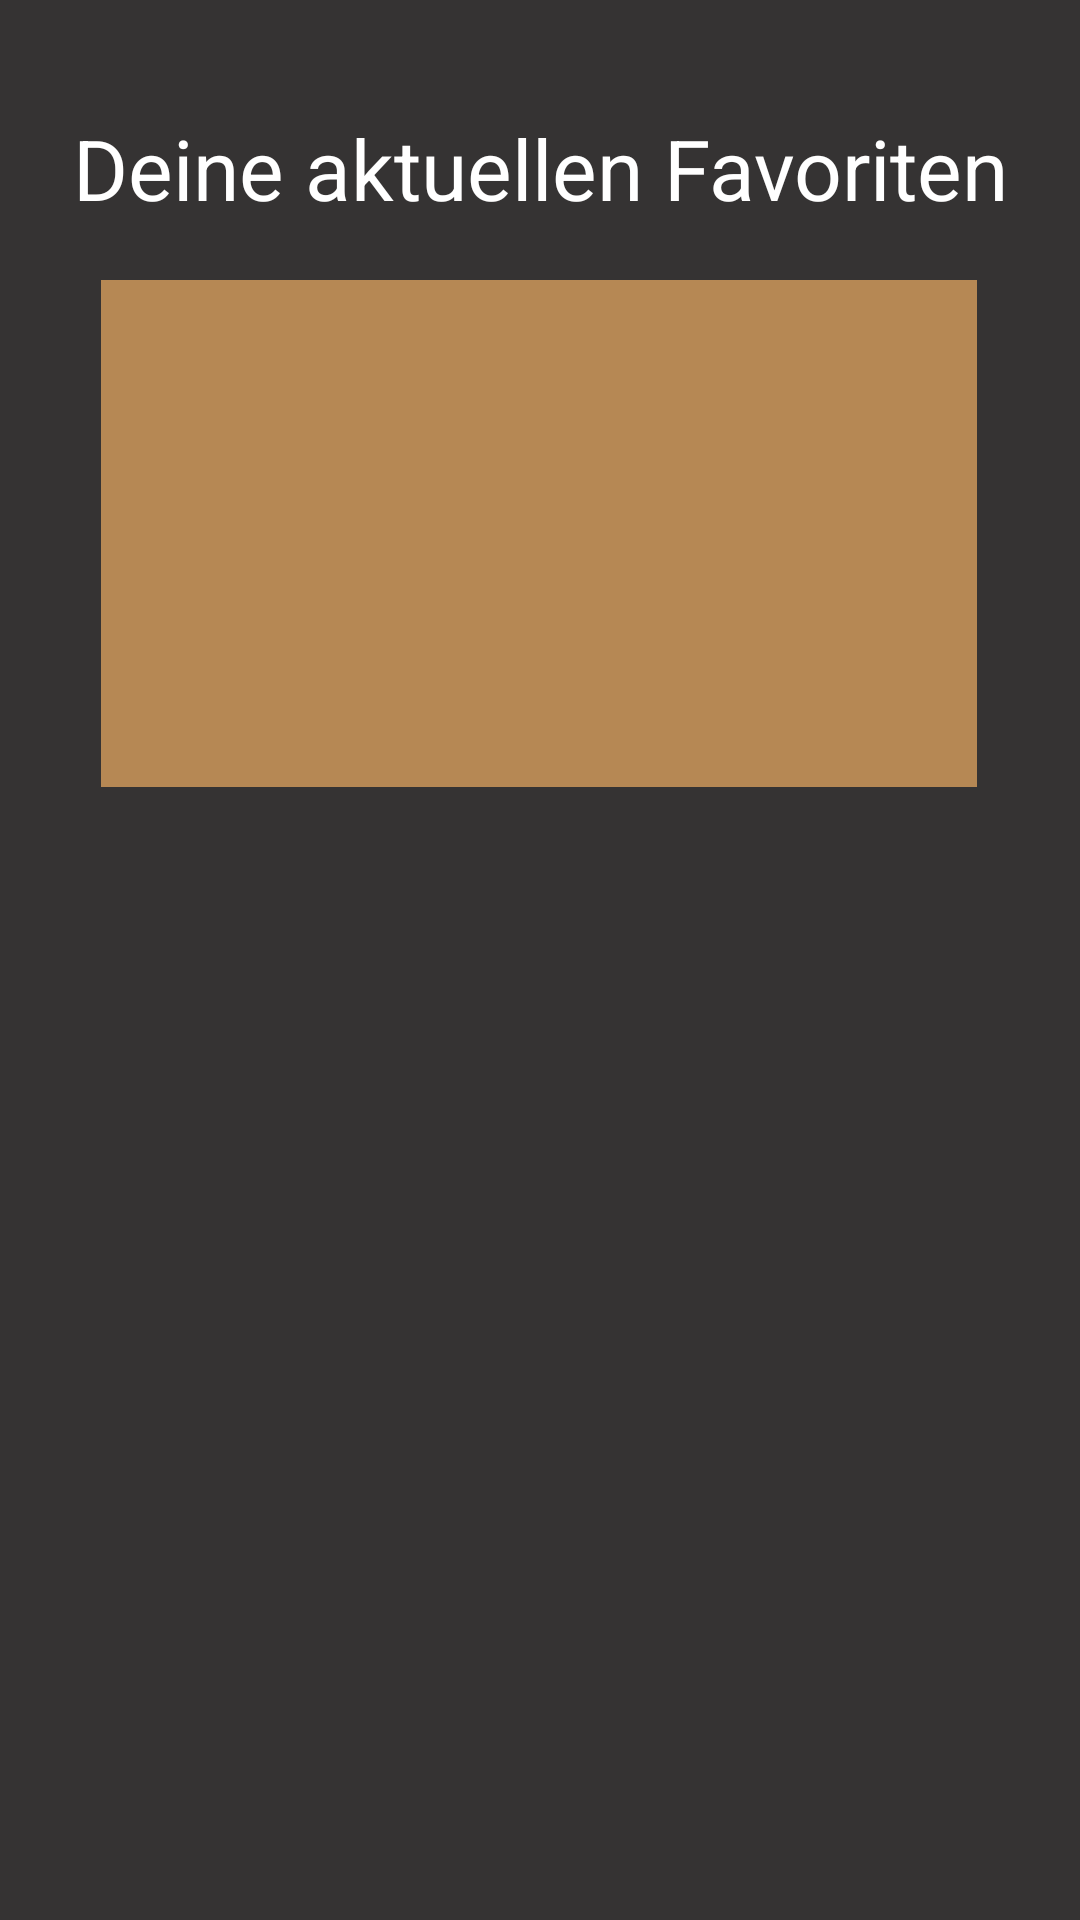

Reconstruct the res/layout file that produces this screen, plus the resources it refers to.
<!-- AndroidManifest.xml: application theme Theme.VoiceActorFinder -->
<!-- res/layout/activity_favoriten_bearbeiten.xml -->
<?xml version="1.0" encoding="utf-8"?>
<androidx.constraintlayout.widget.ConstraintLayout xmlns:android="http://schemas.android.com/apk/res/android"
    xmlns:app="http://schemas.android.com/apk/res-auto"
    xmlns:tools="http://schemas.android.com/tools"
    android:id="@+id/main"
    android:layout_width="match_parent"
    android:layout_height="match_parent"
    tools:context=".activity_favoriten_bearbeiten">

    <androidx.constraintlayout.widget.ConstraintLayout
        android:id="@+id/main1"
        android:layout_width="match_parent"
        android:layout_height="match_parent"
        android:background="#353333"
        tools:context=".MainActivity"
        tools:layout_editor_absoluteX="0dp"
        tools:layout_editor_absoluteY="27dp">

        <TextView
            android:id="@+id/textView"
            android:layout_width="358dp"
            android:layout_height="38dp"
            android:text="Deine aktuellen Favoriten"
            android:textAlignment="center"
            android:textColor="@color/white"
            android:textSize="28sp"
            app:layout_constraintBottom_toBottomOf="parent"
            app:layout_constraintEnd_toEndOf="parent"
            app:layout_constraintHorizontal_bias="0.49"
            app:layout_constraintStart_toStartOf="parent"
            app:layout_constraintTop_toTopOf="parent"
            app:layout_constraintVertical_bias="0.062" />

        <TextView
            android:id="@+id/text"
            android:layout_width="292dp"
            android:layout_height="169dp"
            android:background="#000000"
            android:backgroundTint="#B68854"
            android:scrollbars="horizontal|vertical"
            android:text=""
            android:textColor="#FFFFFF"
            android:textSize="25sp"
            app:layout_constraintBottom_toBottomOf="parent"
            app:layout_constraintEnd_toEndOf="parent"
            app:layout_constraintHorizontal_bias="0.495"
            app:layout_constraintStart_toStartOf="parent"
            app:layout_constraintTop_toTopOf="parent"
            app:layout_constraintVertical_bias="0.198" />
    </androidx.constraintlayout.widget.ConstraintLayout>

    <androidx.constraintlayout.widget.ConstraintLayout
        android:layout_width="match_parent"
        android:layout_height="match_parent"
        tools:context=".activity_favoriten_bearbeiten">

    </androidx.constraintlayout.widget.ConstraintLayout>
</androidx.constraintlayout.widget.ConstraintLayout>
<!-- resources referenced by this layout -->
<resources>
  <style name="Theme.VoiceActorFinder" parent="Base.Theme.VoiceActorFinder" />
  <style name="Base.Theme.VoiceActorFinder" parent="Theme.Material3.DayNight.NoActionBar">
          
          
      </style>
  <!-- not gathered from this repository: default colours our renderer supplied (Android Studio template values) -->
  <color name="white">#FFFFFFFF</color>
</resources>
